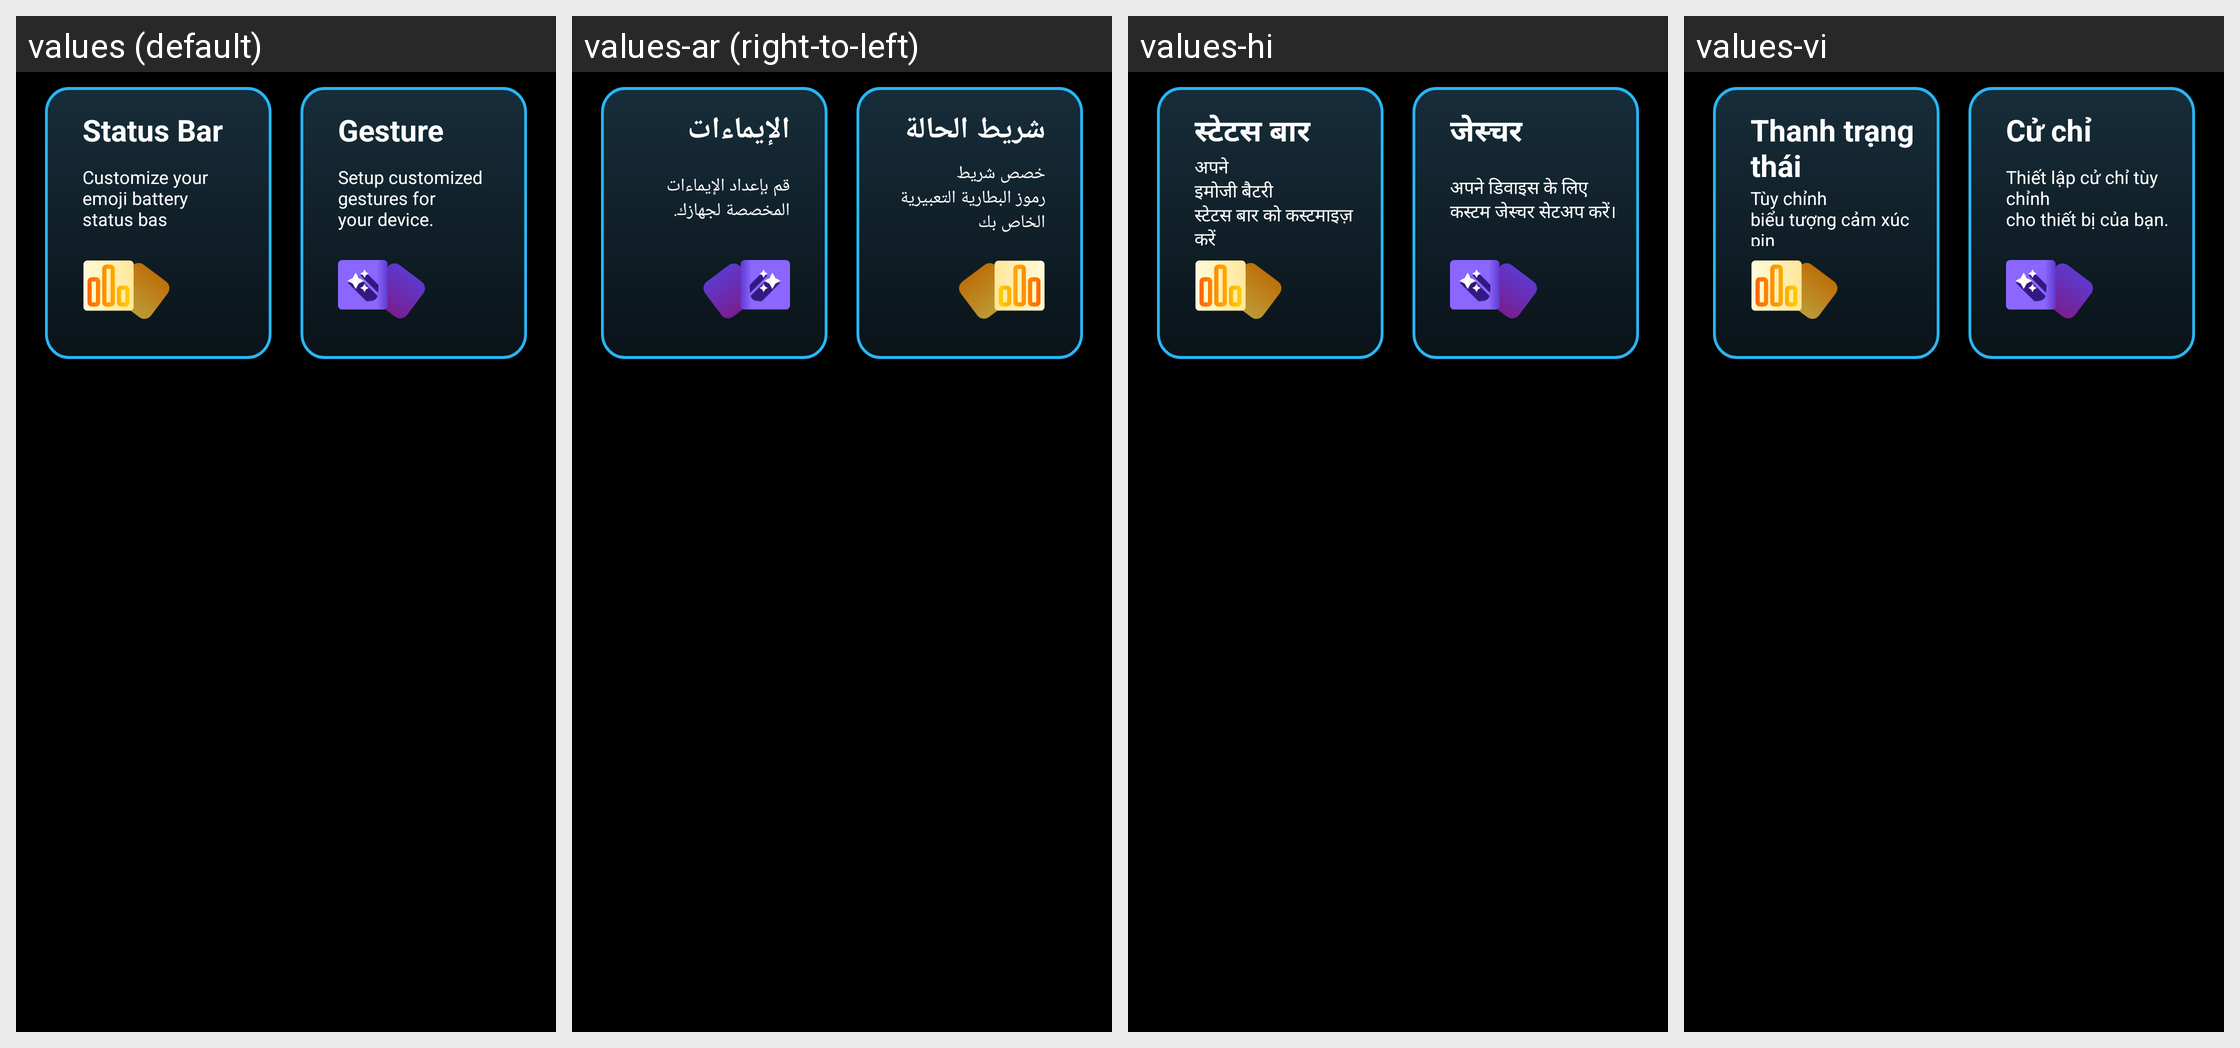

This grid shows one Android layout under several languages. Give, for every string resource on the screen, its name, the default text and each shown locale's text.
Android screen res/layout/fragment_customize.xml rendered under 4 locales, left to right: values (default), values-ar (right-to-left), values-hi, values-vi. Device: Nexus 5 (rendered at 1080×1920; each locale shown at half size, 540×960, under a caption strip naming it); theme Theme.BatteryAnimation.
Other locales in the repository, not shown: values-es-rES, values-fr, values-fr-rFR, values-in, values-it-rIT, values-ja, values-ko, values-ms, values-ms-rMY, values-phi, values-pt-rPT, values-th, values-tr, values-tr-rTR.
Strings drawn on this screen, with the default value and each locale's value (text and hints the layout hard-codes, and strings that could not be matched under every locale, appear in the picture but are not listed):

status_bar
  values: Status Bar
  values-ar: شريط الحالة
  values-hi: स्टेटस बार
  values-vi: Thanh trạng thái

statusbar_menu_details
  values: Customize your
      emoji battery
      status bas
  values-ar: خصص شريط
      رموز البطارية التعبيرية
      الخاص بك
  values-hi: अपने
      इमोजी बैटरी
      स्टेटस बार को कस्टमाइज़ करें
  values-vi: Tùy chỉnh
      biểu tượng cảm xúc pin
      thanh trạng thái của bạn

gesture
  values: Gesture
  values-ar: الإيماءات
  values-hi: जेस्चर
  values-vi: Cử chỉ

gesture_menu_details
  values: Setup customized
      gestures for
      your device.
  values-ar: قم بإعداد الإيماءات المخصصة لجهازك.
  values-hi: अपने डिवाइस के लिए
      कस्टम जेस्चर सेटअप करें।
  values-vi: Thiết lập cử chỉ tùy chỉnh
      cho thiết bị của bạn.
